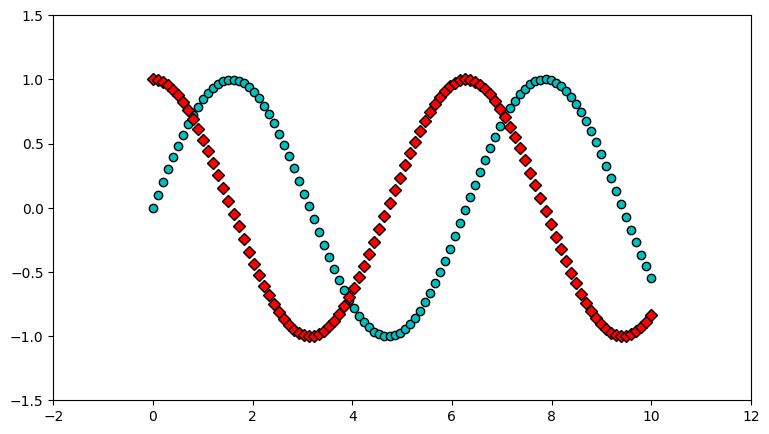
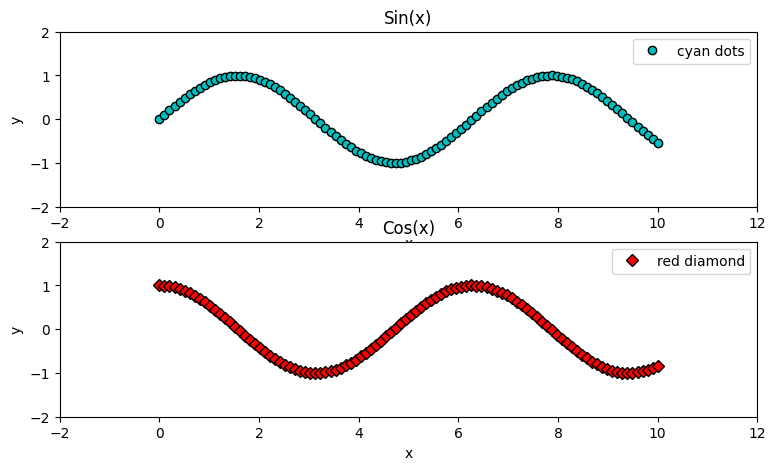
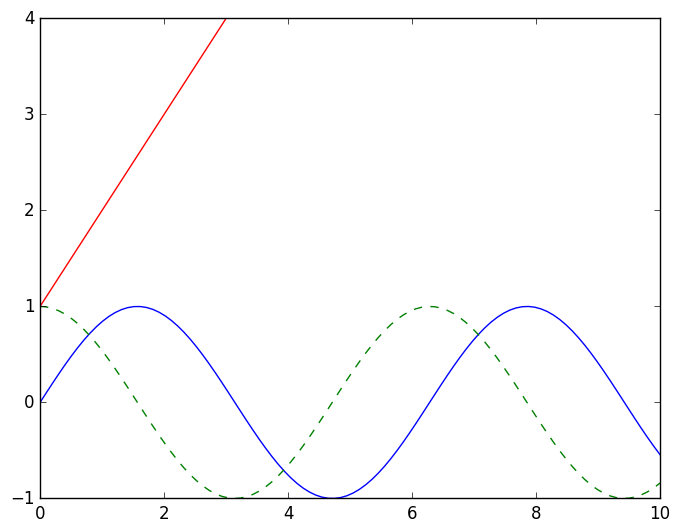

Python code for these plots, in order: (Note: this script raises an exception after producing the figures.)
import numpy as np
import matplotlib.pyplot as plt

# Generating two random arrays of floats
x = np.linspace(0, 10, 100)
sin_x = np.sin(x)
cos_x = np.cos(x)

ys = np.random.randn(20)

# Creating the pyplot 'co' : cyan and circles
# dpi는 해상도
plt.figure(figsize=(9, 5), dpi = 100)
plt.plot(x, sin_x, 'co') # cyan dots
plt.plot(x, cos_x, 'rD') # red diamond
plt.show()


# 그림 및 축 객체 초기화
# 두개의 랜덤 플롯 배열 생성
x = np.linspace(0, 10, 100)

# 그림 및 축 객체 초기화, 2개행그래프
fig, ax1 = plt.subplots(2)

# 그림 매개변수 조정
fig.set_size_inches(9, 5)
fig.set_dpi(100)

# 데이터 플롯팅
ax1[0].plot(x, np.sin(x), 'co', label='cyan dots')
ax1[1].plot(x, np.cos(x), 'rD', label='red diamond')

# 아티스트 추가
ax1[0].set_title('Sin(x)')
ax1[0].set_xlabel('x')
ax1[0].set_ylabel('y')
ax1[0].legend()

ax1[1].set_title('Cos(x)')
ax1[1].set_xlabel('x')
ax1[1].set_ylabel('y')
ax1[1].legend()

plt.show()

plt.style.use('classic')
#plt.style.use('seaborn-white')
#plt.style.use('seaborn-whitegrid')
#plt.style.use('seaborn-bright')
#plt.style.use('seaborn-dark')
#plt.style.use('seaborn-notebook')
#plt.style.use('fivethirtyeight')

x = np.linspace(0, 10, 100)

fig = plt.figure()
print(type(fig))
print(fig)
plt.plot(x, np.sin(x), '-')
plt.plot(x, np.cos(x), '--');

print(plt.style.available)

import matplotlib.pyplot as plt
plt.plot([1, 2, 3, 4])
plt.show()

import numpy as np
plt.style.use('seaborn-white')
#plt.style.use('seaborn-whitegrid')
#plt.style.use('seaborn-bright')
#plt.style.use('seaborn-dark')
#plt.style.use('seaborn-notebook')
#plt.style.use('fivethirtyeight')

x = np.linspace(0, 10, 100)

fig = plt.figure()
plt.plot(x, np.sin(x), '-')
plt.plot(x, np.cos(x), '--');

fig.savefig('my_figure.png')

!ls -lh my_figure.png

from IPython.display import Image
Image('my_figure.png')

# 시스템에 지원되는 파일 형식 목록조회
fig.canvas.get_supported_filetypes()

import numpy as np
x_vals = [1, 2, 3, 4]

plt.plot(x_vals, label='An awesome line')
plt.ylabel('The y-axis label')
plt.xlabel('The x-axis label')
plt.title('The title of the graph!')
plt.legend()
plt.show()

x_vals = [1,2,3,4]
y_vals = [1, 4, 9, 16]
plt.plot(x_vals, y_vals)
plt.show()

import numpy as np
import matplotlib.pyplot as plt

# 사인 곡선의 점에 대한 x 및 y 좌표 계산
x = np.arange(0, 3 * np.pi, 0.1)
y = np.sin(x)

plt.plot(x, y)
plt.show()

import matplotlib.pyplot as plt
plt.plot(x_vals, y_vals)
# x축 0~6 // y축 0~20
plt.axis([0, 6, 0, 20])
plt.show()

import random
num_rand_data_points = 7
plt.figure(figsize=(10, 5), facecolor='w', edgecolor='k')

# random.randrange (1~50 중에 1개를 뽑음)
y_vals = [random.randrange(1, 50, 1) for i in range(num_rand_data_points)]
plt.plot(y_vals, label='Random Data')
plt.xlabel('The x-axis label')
plt.ylabel('The y-axis label')
plt.title('{} random data points!'.format(num_rand_data_points))
plt.legend()
plt.show()

# setup the data
(x1_vals, y1_vals) = ([1, 2, 3, 4], [1, 4, 9, 16])
(x2_vals, y2_vals) = ([0, 1, 1.5, 7], [1, 4, 12, 16])
(x3_vals, y3_vals) = ([0, 1, 3, 5], [3, 4.5, 7, 18])

# plot the data
plt.figure(figsize = (10, 5))
plt.plot(x1_vals, y1_vals)
plt.plot(x2_vals, y2_vals)
plt.plot(x3_vals, y3_vals)
plt.show()

plt.figure(figsize=(10, 5))
plt.plot(x1_vals, y1_vals, x2_vals, y2_vals, x3_vals, y3_vals)
plt.show()

# Line에는 선폭, 대시스타일, 마커, 앤티앨리어싱, 알파 등 설정할 수 있는 속성이 있음
(x1_vals, y1_vals) = ([1, 2, 3, 4], random.sample(range(0, 5), 4))
(x2_vals, y2_vals) = ([1, 2, 3, 4], random.sample(range(0, 5), 4))
(x3_vals, y3_vals) = ([1, 2, 3, 4], random.sample(range(0, 5), 4))

line1 = plt.plot(x1_vals, y1_vals)
line2 = plt.plot(x2_vals, y2_vals)
line3 = plt.plot(x3_vals, y3_vals)
plt.setp(line1, color='r', linewidth=2.0, marker='D', alpha=0.9)
plt.setp(line2, color='b', linewidth=2.0, marker='X', alpha=0.5)
plt.setp(line3, color='g', linewidth=2.0, marker='o', alpha=0.1)

plt.show()

lines = plt.plot(x1_vals, y1_vals, x2_vals, y2_vals, x3_vals, y3_vals)
plt.setp(lines[0], color='r', linewidth=2.0, marker='D', alpha=0.5)
plt.setp(lines[1], color='b', linewidth=2.0, marker='X', alpha=0.5)
plt.setp(lines[2], color='g', linewidth=2.0, marker='o', alpha=0.5)

line1 = plt.plot(x1_vals, y1_vals, color='r', linewidth=2.0, marker='D', alpha=0.5)
line2 = plt.plot(x2_vals, y2_vals, color='b', linewidth=2.0, marker='X', alpha=0.5)
line3 = plt.plot(x3_vals, y3_vals)
plt.show()

# create a plot figure
plt.figure()
# create the first of two panels and set current axis

# 2행 1열의 패널중 1번째 패널
plt.subplot(2, 1, 1) #(rows, columns, 인덱스)
plt.plot(x, np.sin(x))

# 2행 1열의 패널중 2번째 패널
plt.subplot(2, 1, 2)
plt.plot(x, np.cos(x))


# 먼저 그림그리드를 만듬
# 축은 두개의 축 객체가 배열됨
fig, ax = plt.subplots(2)

# 적절한 객체에 대한 호출
ax[0].plot(x, np.sin(x))
ax[1].plot(x, np.cos(x));

import numpy as np
import matplotlib.pyplot as plt

# 하위도는 그림에 하위도를 추가합니다. 하위구 위치를 설정하려면 통과
# 세 자리 정수(< 10)에서 첫 번째 숫자는 행의 개수입니다.
# 두 번째는 열의 수이고 세 번째는 열의 지수입니다.
# 따라서 plt.subplot(211)은 1이 포함된 2개의 행 그림을 나타냅니다.
# 열을 선택하고 하위 인덱스를 선택합니다. 이 값은 다음과 같습니다.
plt.subplot(211)
plt.plot(x1_vals, y1_vals)

plt.subplot(212)
plt.plot(x1_vals, y2_vals, 'r') # the 'r-' colors the line red
plt.show()

# From: https://jakevdp.github.io/PythonDataScienceHandbook/04.08-multiple-subplots.html#plt.subplot:-Simple-Grids-of-Subplots
# 서브플롯 조정 방법
for i in range(1, 7):
    plt.subplot(2, 3, i)
    plt.text(0.5, 0.5, str((2, 3, i)),
             fontsize=18, ha='center')

# 서브플롯 간격 조정
fig = plt.figure()
fig.subplots_adjust(hspace=0.8, wspace=0.8) # subplot 사이의 수직 및 수평 공간
for i in range(1, 7):
    ax = fig.add_subplot(2, 3, i)
    ax.text(0.5, 0.5, str((2, 3, i)),
            fontsize=10, ha='center')

# 일반적으로 plt.subplot()를 사용하여 그림 그리드를 만듬
# https://matplotlib.org/api/_as_gen/matplotlib.pyplot.subplots.html
fig, axes = plt.subplots(2, 3) # same as plt.subplots(nrows=2, ncols=3)

# figsize를 이용해서 공간을 더 만들 수 있음
fig, axes = plt.subplots(2, 3, figsize=(10, 5)) # figsize는 인치
# 서비플롯사이의 높이를 조정
fig.subplots_adjust(hspace=0.4)

# 크기가 다른 그리드
# See: https://matplotlib.org/users/gridspec.html
plt.figure(figsize=(20, 10))
# 3행 3열 그리드, 시작좌표, 범위
ax1 = plt.subplot2grid((3, 3), (0, 0), colspan=3)
ax2 = plt.subplot2grid((3, 3), (1, 0), colspan=2)
ax3 = plt.subplot2grid((3, 3), (1, 2), rowspan=2)
ax4 = plt.subplot2grid((3, 3), (2, 0))
ax5 = plt.subplot2grid((3, 3), (2, 1))

# 크기가 다른 그리드
# See: https://matplotlib.org/users/gridspec.html
plt.figure(figsize=(20, 10))
ax1 = plt.subplot2grid((2, 2), (0, 0))
ax2 = plt.subplot2grid((2, 2), (0, 1))
ax3 = plt.subplot2grid((2, 2), (1, 0), colspan=2)

import matplotlib.pyplot as plt
plt.plot([1, 2, 3, 4], [1, 4, 9, 16])
plt.plot([0, 1, 5, 7], [1, 4, 9, 16], 'gD-') # green , diamond, -
plt.plot([1, 1, 3, 5], [3, 4.5, 7, 18], 'ro--') # red , circle, --
plt.show()